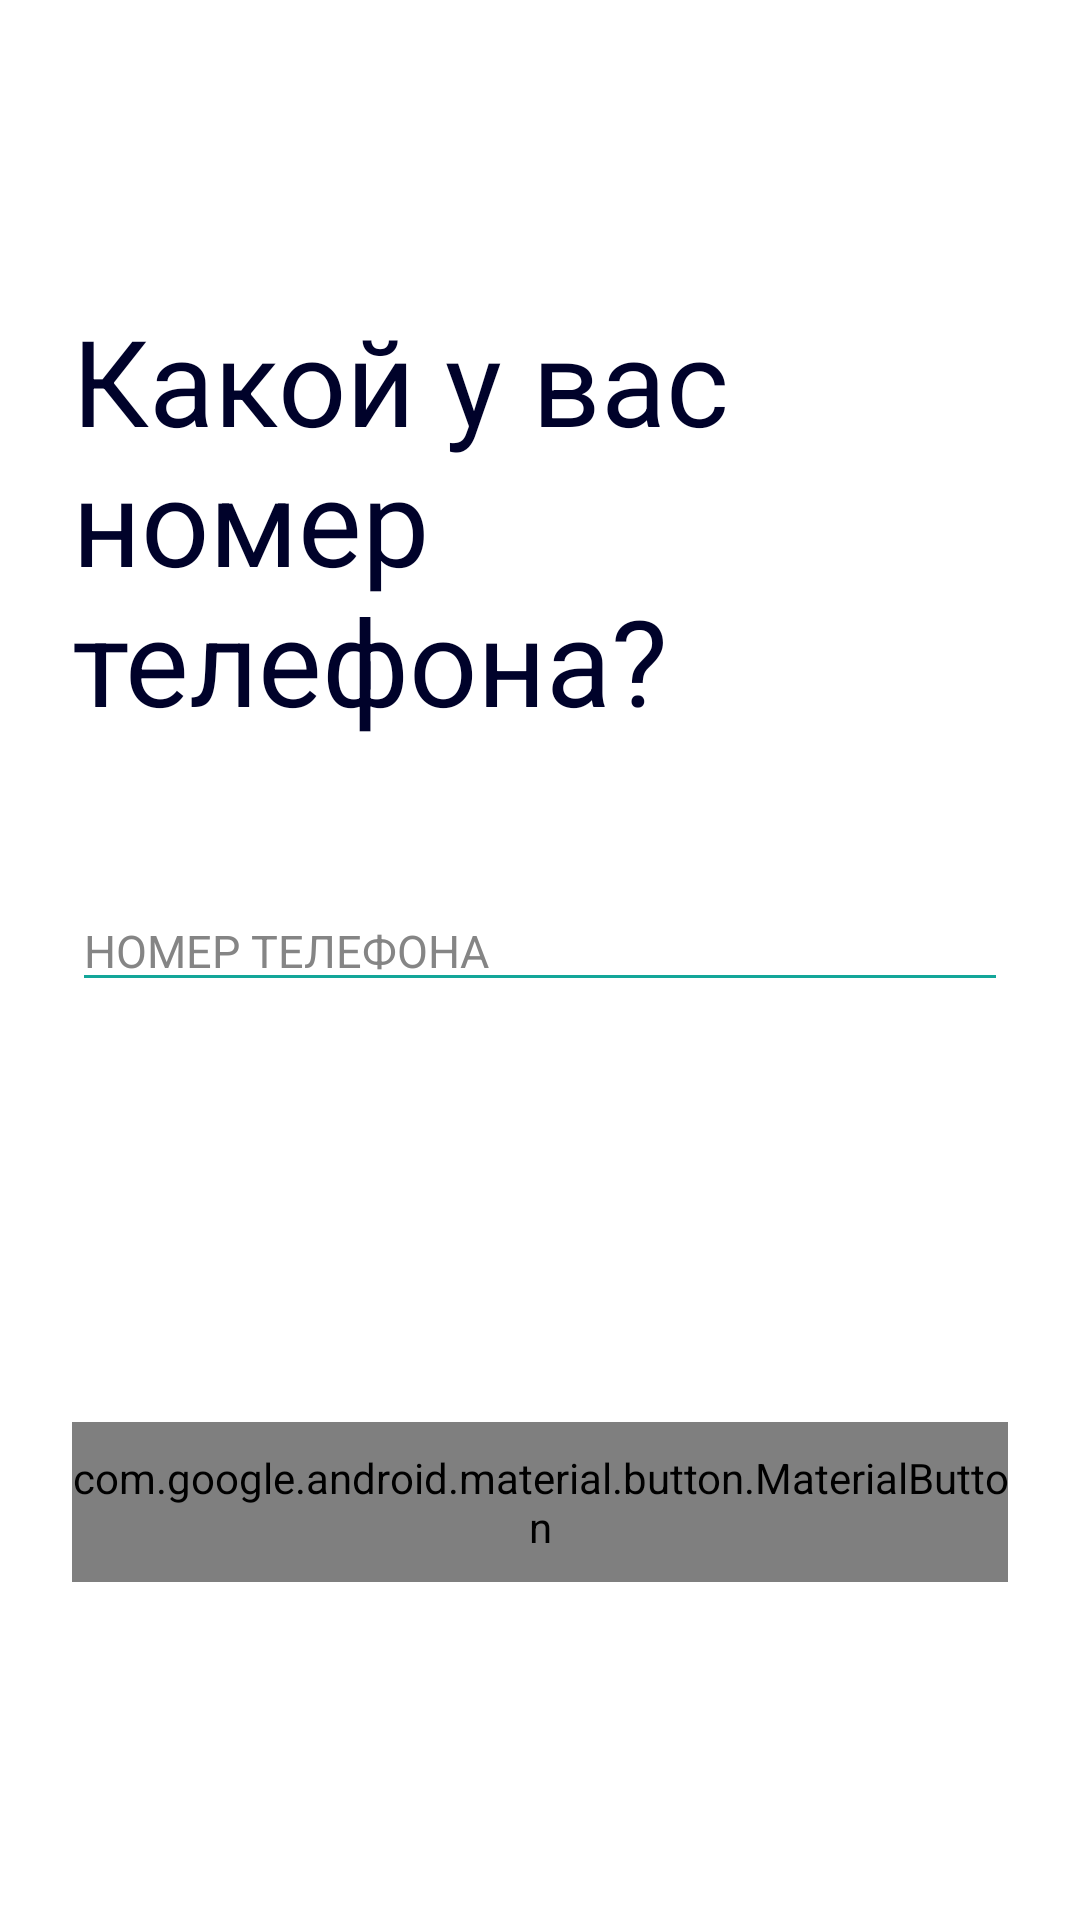

This screen was rendered from an Android layout file. Write that file and the resources it references.
<!-- AndroidManifest.xml: application theme Theme.HabitTrackerVkSirius -->
<!-- res/layout/fragment_enter_phone.xml -->
<?xml version="1.0" encoding="utf-8"?>
<androidx.constraintlayout.widget.ConstraintLayout
    xmlns:android="http://schemas.android.com/apk/res/android"
    xmlns:app="http://schemas.android.com/apk/res-auto"
    xmlns:tools="http://schemas.android.com/tools"
    android:layout_width="match_parent"
    android:layout_height="match_parent"
    android:weightSum="2"
    tools:context=".presentation.view.EnterPhoneFragment">

    <com.google.android.material.progressindicator.LinearProgressIndicator
        android:id="@+id/progress_indicator_enter_phone"
        android:layout_width="match_parent"
        android:layout_height="wrap_content"
        android:indeterminateOnly="true"
        android:visibility="gone"
        app:layout_constraintEnd_toEndOf="parent"
        app:layout_constraintStart_toStartOf="parent"
        app:layout_constraintTop_toTopOf="parent" />

    <com.google.android.material.textview.MaterialTextView
        android:id="@+id/enter_phone_title_question"
        android:layout_width="match_parent"
        android:layout_height="wrap_content"
        android:layout_marginStart="24dp"
        android:layout_marginTop="100dp"
        android:layout_marginEnd="24dp"
        android:text="@string/title_enter_phone"
        android:textAlignment="textStart"
        android:textColor="@color/dark_blue"
        android:textSize="40sp"
        app:layout_constraintEnd_toEndOf="parent"
        app:layout_constraintStart_toStartOf="parent"
        app:layout_constraintTop_toTopOf="parent" />

    <com.google.android.material.textfield.TextInputEditText
        android:id="@+id/phone_edit_text"
        android:layout_width="match_parent"
        android:layout_height="wrap_content"
        android:layout_marginStart="24dp"
        android:layout_marginTop="50dp"
        android:layout_marginEnd="24dp"
        android:backgroundTint="@color/dark_green"
        android:digits="0123456789+"
        android:hint="@string/phone_number_hint"
        android:inputType="phone"
        android:lines="1"
        android:textColorHighlight="@color/dark_green"
        android:textColorHint="@color/gray"
        android:textSize="15sp"
        app:layout_constraintEnd_toEndOf="parent"
        app:layout_constraintStart_toStartOf="parent"
        app:layout_constraintTop_toBottomOf="@id/enter_phone_title_question" />

    <com.google.android.material.button.MaterialButton
        android:id="@+id/get_code_button"
        android:layout_width="match_parent"
        android:layout_height="wrap_content"
        android:layout_marginHorizontal="9dp"
        android:layout_marginStart="24dp"
        android:layout_marginTop="40dp"
        android:layout_marginEnd="24dp"
        android:layout_marginBottom="13dp"
        android:background="@drawable/auth_button_shape"
        android:enabled="false"
        android:text="@string/get_code"
        android:textColor="@color/white"
        android:textSize="20sp"
        app:cornerRadius="13dp"
        app:layout_constraintBottom_toBottomOf="parent"
        app:layout_constraintEnd_toEndOf="parent"
        app:layout_constraintStart_toStartOf="parent"
        app:layout_constraintTop_toBottomOf="@+id/phone_edit_text"
        app:shapeAppearance="@drawable/auth_button_shape" />
</androidx.constraintlayout.widget.ConstraintLayout>
<!-- resources referenced by this layout -->
<resources>
  <color name="dark_blue">#00022A</color>
  <color name="dark_green">#13A699</color>
  <color name="gray">#858585</color>
  <color name="white">#FFFFFFFF</color>
  <!-- drawable auth_button_shape (drawable) -->
  <?xml version="1.0" encoding="utf-8"?>
  <shape xmlns:android="http://schemas.android.com/apk/res/android"
      android:shape="rectangle">
  
      <corners android:radius="13dp" />
      <solid android:color="@color/dark_green" />
      <padding
          android:bottom="9dp"
          android:top="9dp" />
  </shape>
  <string name="get_code">Получить код</string>
  <string name="phone_number_hint">НОМЕР ТЕЛЕФОНА</string>
  <string name="title_enter_phone">Какой у вас\nномер\nтелефона?</string>
  <style name="Theme.HabitTrackerVkSirius" parent="Theme.MaterialComponents.DayNight.DarkActionBar">
          
          <item name="colorPrimary">@color/purple_500</item>
          <item name="colorPrimaryVariant">@color/purple_700</item>
          <item name="colorOnPrimary">@color/white</item>
          
          <item name="colorSecondary">@color/teal_200</item>
          <item name="colorSecondaryVariant">@color/teal_700</item>
          <item name="colorOnSecondary">@color/black</item>
          
          <item name="android:statusBarColor" tools:targetApi="l">?attr/colorPrimaryVariant</item>
          
      </style>
  <color name="purple_500">#FF6200EE</color>
  <color name="purple_700">#FF3700B3</color>
  <color name="teal_200">#FF03DAC5</color>
  <color name="teal_700">#FF018786</color>
  <color name="black">#FF000000</color>
</resources>
